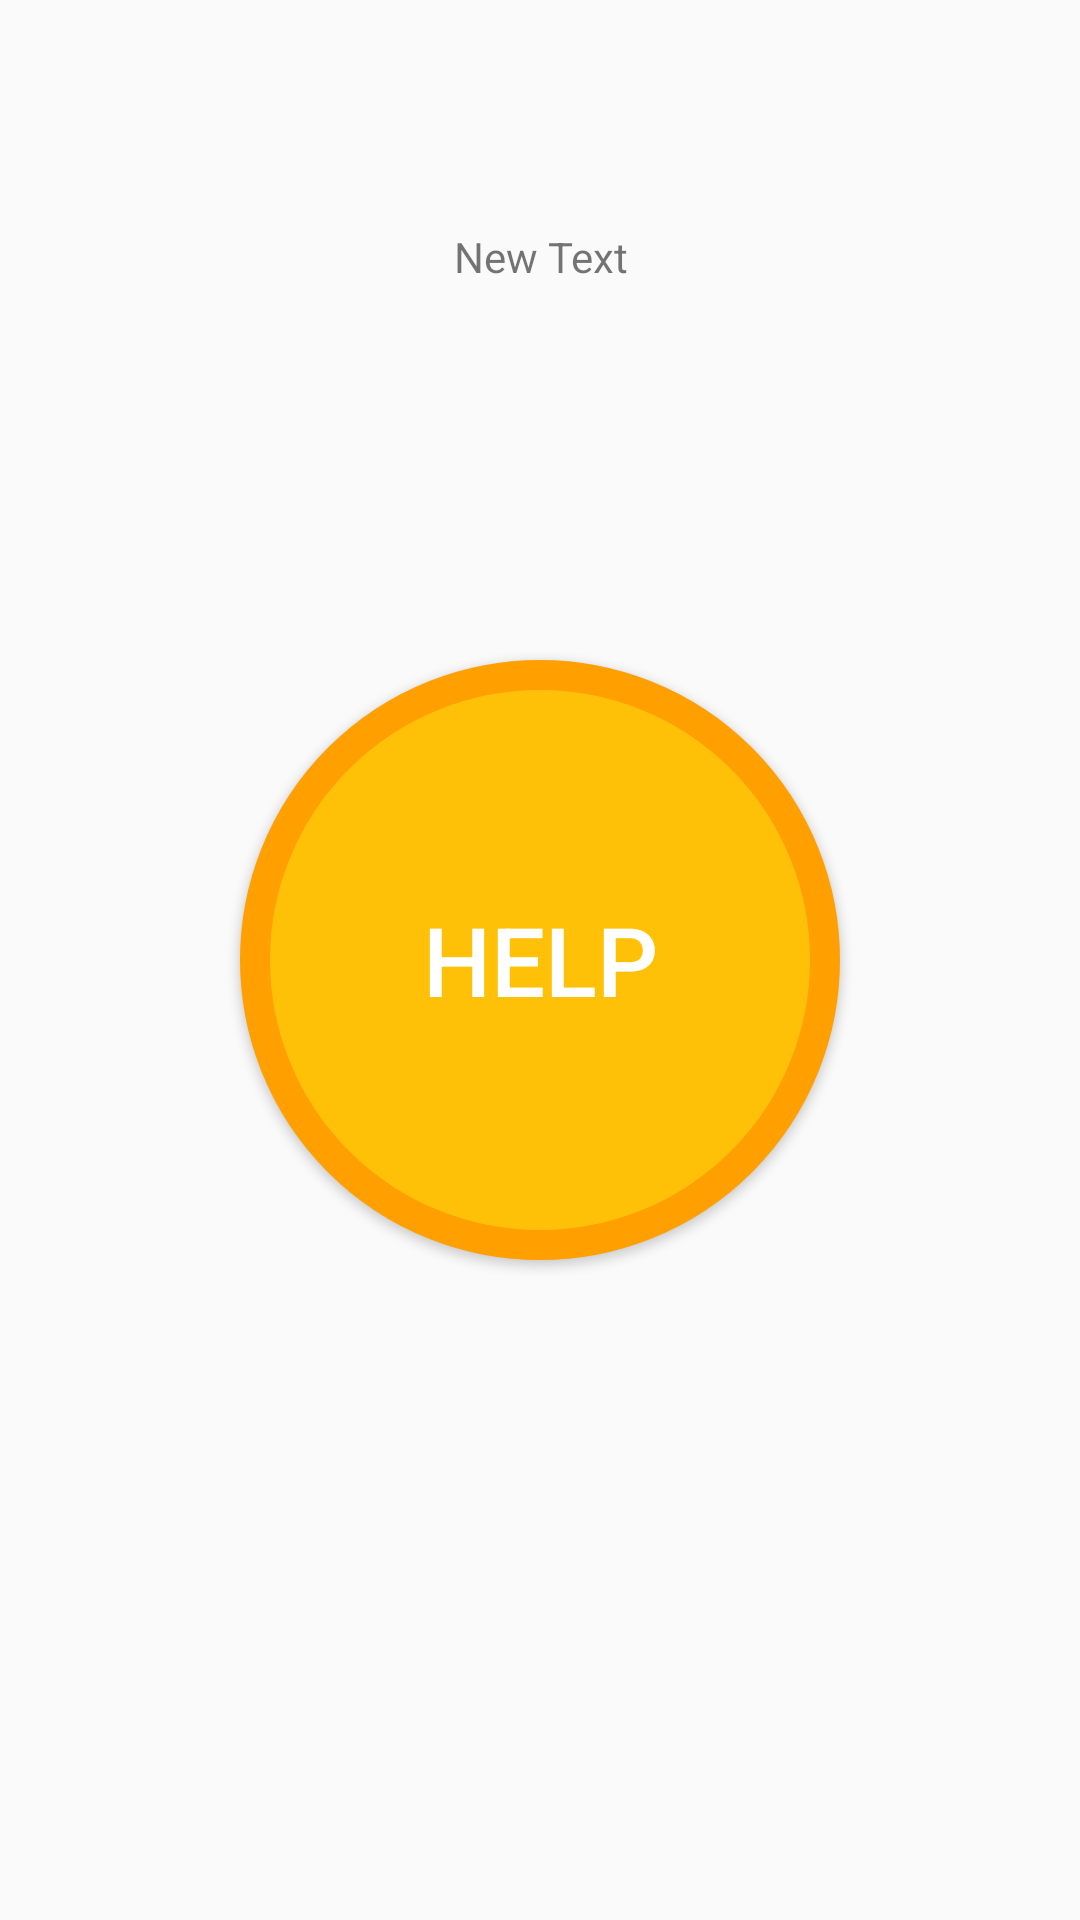

Here is an Android app screen rendered from its layout file. Give the layout XML and the strings, colors and styles it references.
<!-- AndroidManifest.xml: application theme AppTheme -->
<!-- res/layout/activity_idle.xml -->
<?xml version="1.0" encoding="utf-8"?>
<RelativeLayout xmlns:android="http://schemas.android.com/apk/res/android"
    xmlns:tools="http://schemas.android.com/tools"
    android:layout_width="match_parent"
    android:layout_height="match_parent"
    android:paddingBottom="@dimen/activity_vertical_margin"
    android:paddingLeft="@dimen/activity_horizontal_margin"
    android:paddingRight="@dimen/activity_horizontal_margin"
    android:paddingTop="@dimen/activity_vertical_margin"
    android:id="@+id/content" >

    <Button
        android:background = "@drawable/idleroundbutton"
        android:layout_width="wrap_content"
        android:layout_height="wrap_content"
        android:layout_centerVertical="true"
        android:layout_centerHorizontal="true"
        android:id="@+id/idleButton"
        android:text="@string/button_text_idle"
        android:textColor="@color/white"
        android:textSize="32dp"/>

    <TextView
        android:layout_width="wrap_content"
        android:layout_height="wrap_content"
        android:text="New Text"
        android:id="@+id/welcomeText"
        android:layout_alignParentTop="true"
        android:layout_centerHorizontal="true"
        android:layout_marginTop="60dp"
        android:textAlignment="center" />

</RelativeLayout>
<!-- resources referenced by this layout -->
<resources>
  <color name="white">#ffffff</color>
  <dimen name="activity_horizontal_margin">16dp</dimen>
  <dimen name="activity_vertical_margin">16dp</dimen>
  <!-- drawable idleroundbutton (drawable) -->
  <?xml version="1.0" encoding="utf-8"?>
  <selector xmlns:android="http://schemas.android.com/apk/res/android">
      <item>
          <shape android:shape="oval">
              <stroke android:color="#FFA000" android:width="10dp" />
              <solid android:color="#FFC107"/>
              <size android:width="200dp" android:height="200dp"/>
          </shape>
      </item>
  </selector>
  <string name="button_text_idle">HELP</string>
  <style name="AppTheme" parent="Theme.AppCompat.Light.DarkActionBar">
          
          <item name="colorPrimary">@color/colorPrimary</item>
          <item name="colorPrimaryDark">@color/colorPrimaryDark</item>
          <item name="colorAccent">@color/colorAccent</item>
      </style>
  <color name="colorPrimary">#607D8B</color>
  <color name="colorPrimaryDark">#455A64</color>
  <color name="colorAccent">#795548</color>
</resources>
